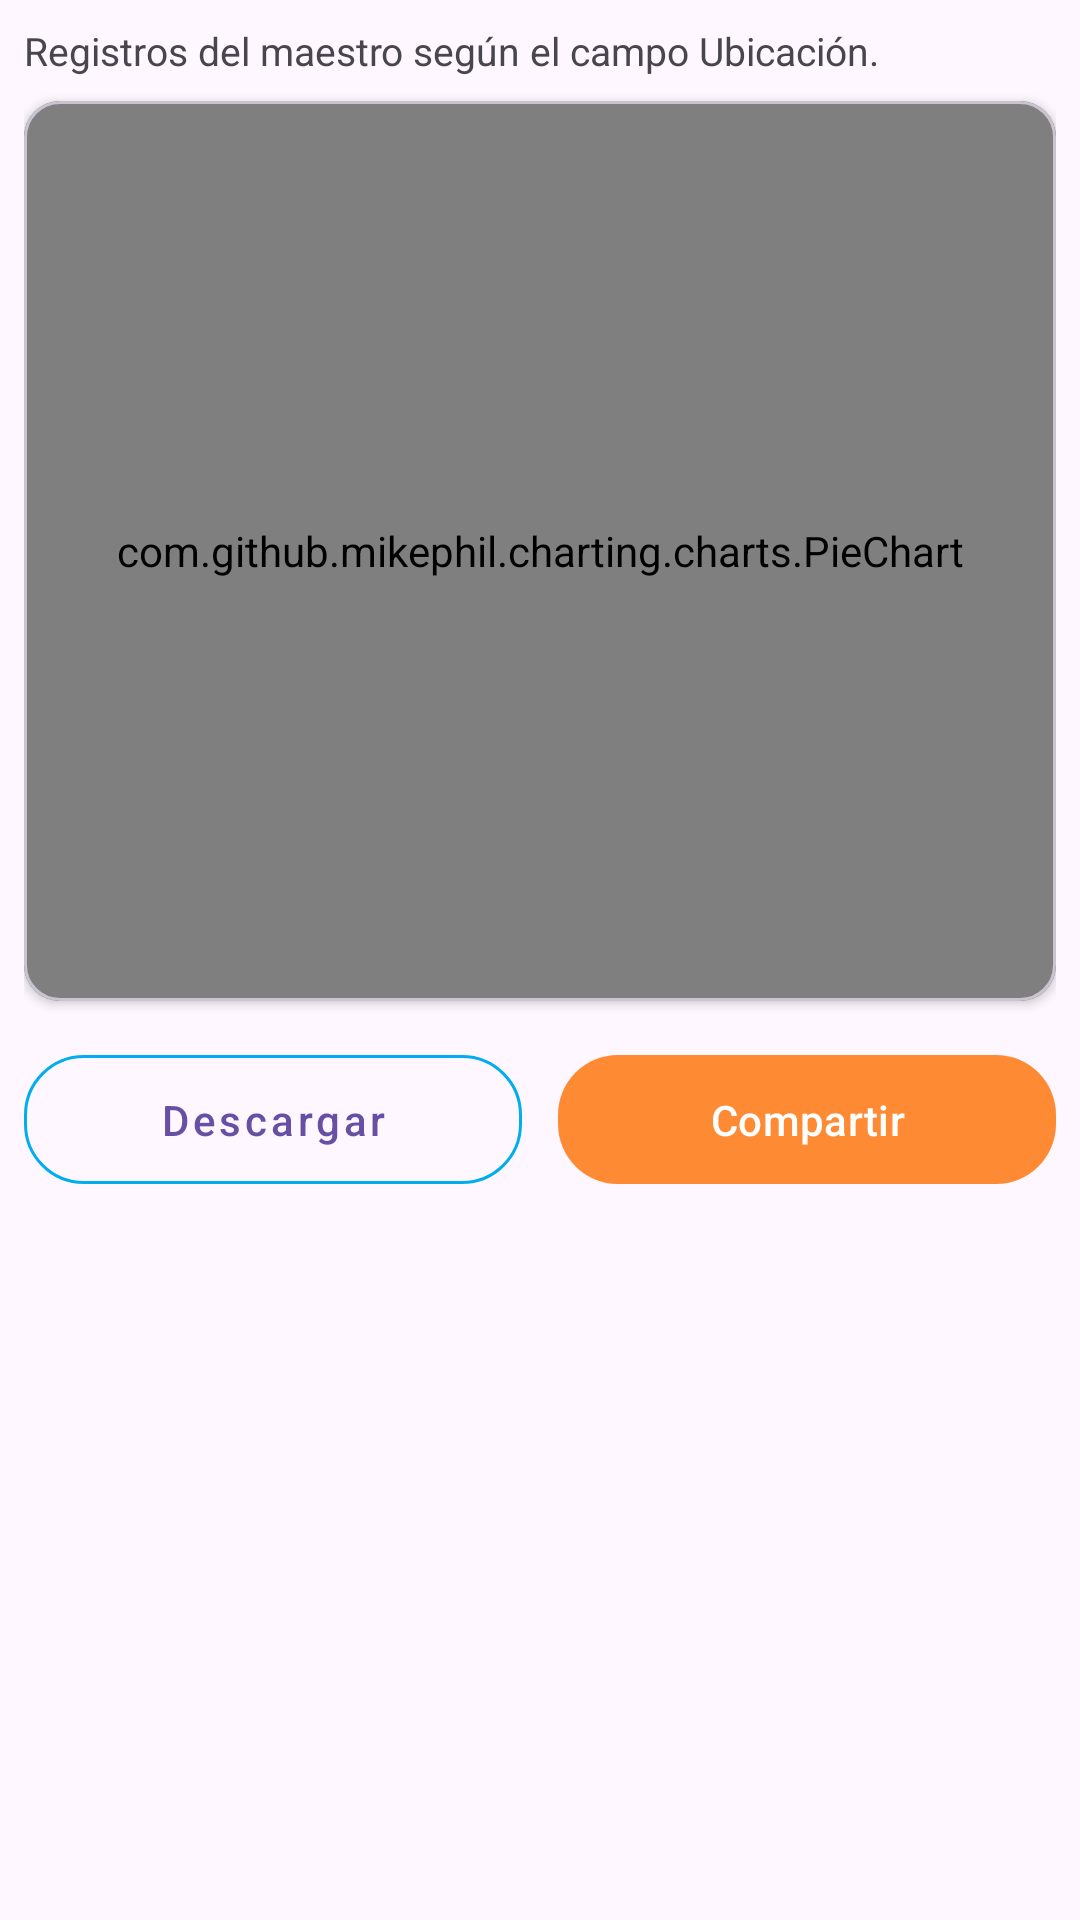

Write the Android layout XML for this screen, with the resource values it uses.
<!-- AndroidManifest.xml: application theme Theme.AppRFID -->
<!-- res/layout/dialog_master_ubicacion_chart.xml -->
<?xml version="1.0" encoding="utf-8"?>
<androidx.core.widget.NestedScrollView xmlns:android="http://schemas.android.com/apk/res/android"
    xmlns:app="http://schemas.android.com/apk/res-auto"
    android:layout_width="match_parent"
    android:layout_height="wrap_content"
    android:fillViewport="true"
    android:padding="8dp">

    <LinearLayout
        android:layout_width="match_parent"
        android:layout_height="wrap_content"
        android:orientation="vertical">

        <TextView
            android:layout_width="match_parent"
            android:layout_height="wrap_content"
            android:paddingBottom="8dp"
            android:text="@string/chart_distrib_ubicacion_subtitle"
            android:textColor="?android:attr/textColorSecondary"
            android:textSize="13sp" />

        <com.google.android.material.card.MaterialCardView
            android:layout_width="match_parent"
            android:layout_height="wrap_content"
            app:cardBackgroundColor="@color/menu_card_white"
            app:cardCornerRadius="12dp"
            app:cardElevation="2dp">

            <com.github.mikephil.charting.charts.PieChart
                android:id="@+id/chartUbicacion"
                android:layout_width="match_parent"
                android:layout_height="300dp"
                android:minHeight="260dp" />
        </com.google.android.material.card.MaterialCardView>

        <LinearLayout
            android:layout_width="match_parent"
            android:layout_height="wrap_content"
            android:layout_marginTop="12dp"
            android:gravity="center"
            android:orientation="horizontal">

            <com.google.android.material.button.MaterialButton
                android:id="@+id/btnChartDownload"
                style="@style/Widget.MaterialComponents.Button.OutlinedButton"
                android:layout_width="0dp"
                android:layout_height="wrap_content"
                android:layout_marginEnd="6dp"
                android:layout_weight="1"
                android:minHeight="48dp"
                android:paddingVertical="12dp"
                android:text="@string/chart_action_download"
                android:textAllCaps="false"
                app:cornerRadius="20dp"
                app:strokeColor="@color/menu_brand_blue" />

            <com.google.android.material.button.MaterialButton
                android:id="@+id/btnChartShare"
                android:layout_width="0dp"
                android:layout_height="wrap_content"
                android:layout_marginStart="6dp"
                android:layout_weight="1"
                android:minHeight="48dp"
                android:paddingVertical="12dp"
                android:text="@string/chart_action_share"
                android:textAllCaps="false"
                app:backgroundTint="@color/menu_card_orange"
                app:cornerRadius="20dp" />
        </LinearLayout>
    </LinearLayout>
</androidx.core.widget.NestedScrollView>
<!-- resources referenced by this layout -->
<resources>
  <color name="menu_brand_blue">#00AEEF</color>
  <color name="menu_card_orange">#FF8A34</color>
  <color name="menu_card_white">#FFFFFF</color>
  <string name="chart_action_download">Descargar</string>
  <string name="chart_action_share">Compartir</string>
  <string name="chart_distrib_ubicacion_subtitle">Registros del maestro según el campo Ubicación.</string>
  <style name="Theme.AppRFID" parent="Base.Theme.AppRFID" />
  <style name="Base.Theme.AppRFID" parent="Theme.Material3.DayNight.NoActionBar">
          
          
      </style>
</resources>
